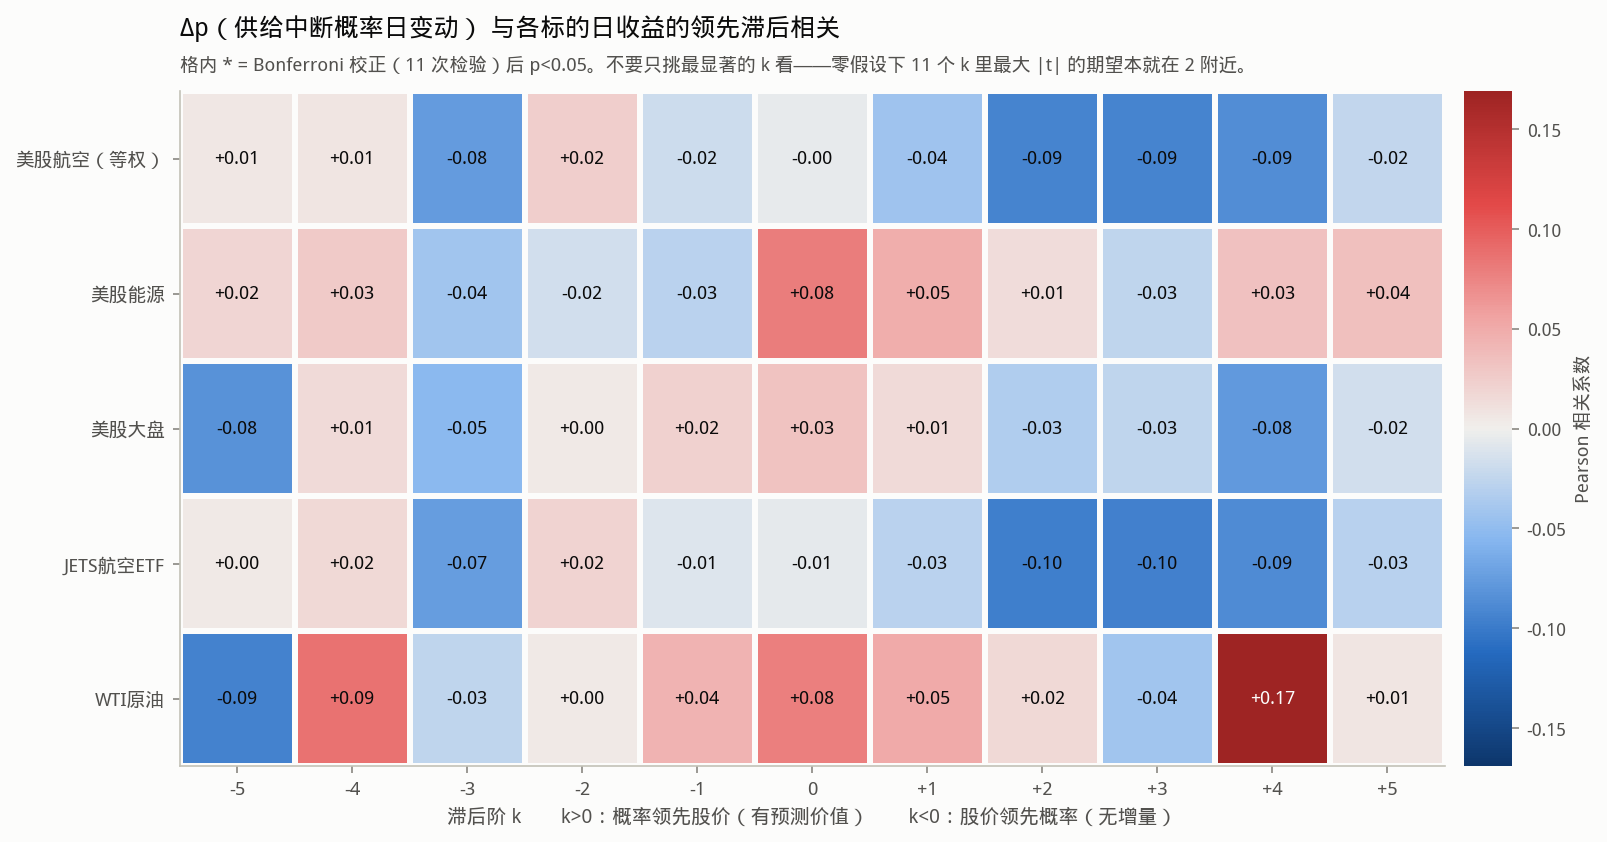

The table this chart was drawn from, first rows:
标的, k=-5, k=-4, k=-3, k=-2, k=-1, k=0, k=1, k=2, k=3, k=4, k=5
美股航空（等权）, 0.00541, 0.006858, -0.07532, 0.02418, -0.01914, -0.004395, -0.0433, -0.09376, -0.09367, -0.08598, -0.02409
美股能源, 0.01946, 0.02687, -0.04106, -0.0169, -0.02859, 0.08011, 0.04828, 0.01329, -0.02524, 0.03422, 0.03555
美股大盘, -0.08198, 0.01487, -0.05322, 0.004389, 0.02231, 0.03184, 0.01467, -0.03338, -0.02534, -0.0768, -0.0159
JETS航空ETF, 0.004173, 0.0171, -0.07436, 0.01983, -0.0102, -0.005451, -0.02828, -0.09743, -0.09616, -0.08829, -0.0296
WTI原油, -0.09478, 0.087, -0.02589, 0.004779, 0.04366, 0.07793, 0.05133, 0.01615, -0.04146, 0.1691, 0.007329
